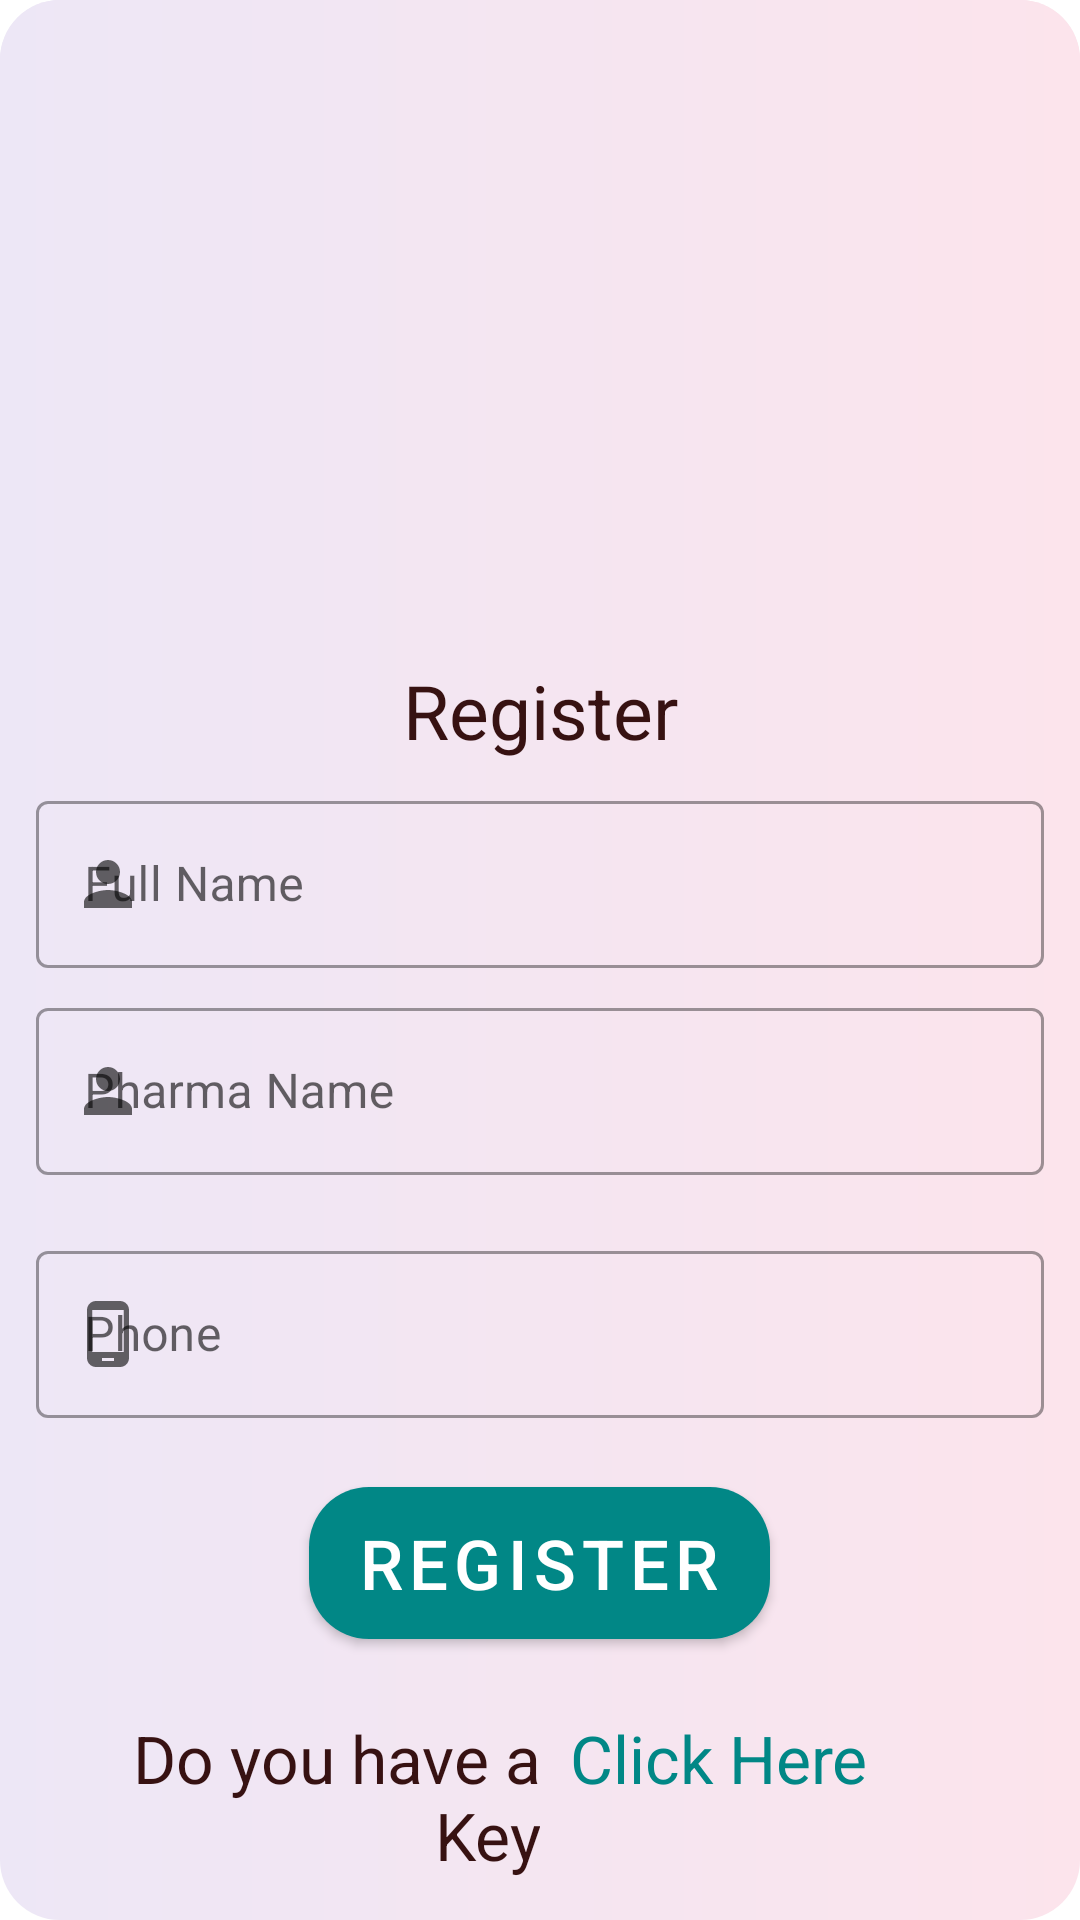

Produce the Android XML layout that renders to this screen, including the resource entries it uses.
<!-- AndroidManifest.xml: application theme Theme.MyApp -->
<!-- res/layout/activity_register.xml -->
<?xml version="1.0" encoding="utf-8"?>
<RelativeLayout
    xmlns:android="http://schemas.android.com/apk/res/android"
    xmlns:app="http://schemas.android.com/apk/res-auto"
    xmlns:tools="http://schemas.android.com/tools"
    android:layout_width="match_parent"
    android:layout_height="match_parent"
    android:background="@drawable/shape_left"
    android:id="@+id/bar"
    app:circularflow_defaultRadius="@dimen/cardview_compat_inset_shadow"
    tools:context=".View.Activity.RegisterActivity">


    <ImageView
        android:id="@+id/logo"
        android:layout_width="match_parent"
        android:layout_height="220dp"
        android:layout_below="@+id/bar"
        android:background="@drawable/shape_left"
        android:padding="10dp"
        android:src="@drawable/pharmacy"
        tools:ignore="NotSibling" />

    <TextView
        android:id="@+id/Login"
        android:layout_width="match_parent"
        android:layout_height="wrap_content"
        android:layout_below="@+id/logo"
        android:text="@string/login"
        android:textAlignment="center"
        android:textColor="#371212"
        android:textSize="25sp" />


    <com.google.android.material.textfield.TextInputLayout
        android:layout_width="match_parent"
        android:layout_height="wrap_content"
        style="@style/Widget.MaterialComponents.TextInputLayout.OutlinedBox"
        android:hint="@string/fullName"
        app:hintTextColor="@color/teal_700"
        android:id="@+id/labelTest"
        android:layout_marginTop="8dp"
        android:outlineSpotShadowColor="@color/teal_700"
        android:layout_marginStart="12dp"
        android:layout_marginEnd="12dp"
        app:startIconDrawable="@drawable/ic_person"
        android:layout_below="@+id/Login">

        <com.google.android.material.textfield.TextInputEditText
            android:layout_width="match_parent"
            android:layout_height="match_parent"
            android:id="@+id/user"
            android:shadowColor="@color/black"
            />


    </com.google.android.material.textfield.TextInputLayout>

    <com.google.android.material.textfield.TextInputLayout
        android:layout_width="match_parent"
        android:layout_height="wrap_content"
        style="@style/Widget.MaterialComponents.TextInputLayout.OutlinedBox"
        android:hint="@string/pharma_name"
        app:hintTextColor="@color/teal_700"
        android:id="@+id/labelTest2"
        android:layout_marginTop="8dp"
        android:outlineSpotShadowColor="@color/teal_700"
        android:layout_marginStart="12dp"
        android:layout_marginEnd="12dp"
        app:startIconDrawable="@drawable/ic_person"
        android:layout_below="@+id/labelTest">

        <com.google.android.material.textfield.TextInputEditText
            android:layout_width="match_parent"
            android:layout_height="match_parent"
            android:id="@+id/namePh"
            android:shadowColor="@color/black"
            />


    </com.google.android.material.textfield.TextInputLayout>
    <com.google.android.material.textfield.TextInputLayout
        android:layout_width="match_parent"
        android:layout_height="wrap_content"
        style="@style/Widget.MaterialComponents.TextInputLayout.OutlinedBox"
        android:hint="@string/phone"
        app:startIconDrawable="@drawable/ic_phone"
        android:layout_marginTop="20dp"
        app:hintTextColor="@color/teal_700"
        android:layout_marginStart="12dp"
        android:id="@+id/test"
        android:layout_marginEnd="12dp"
        android:layout_below="@+id/labelTest2">

    <com.google.android.material.textfield.TextInputEditText
        android:layout_width="match_parent"
        android:layout_height="match_parent"
        android:id="@+id/phone"
        android:shadowColor="@color/black"
        android:inputType="phone"
        />
    </com.google.android.material.textfield.TextInputLayout>


    <com.google.android.material.button.MaterialButton
        android:id="@+id/register"
        android:layout_width="wrap_content"
        android:layout_height="wrap_content"
        android:layout_below="@+id/test"
        android:layout_centerInParent="true"
        android:layout_marginTop="23dp"
        android:background="@drawable/shape_left"
        android:gravity="center"
        android:text="@string/loginbutton"
        android:textSize="23sp" />

    <LinearLayout
        android:id="@+id/liner"
        android:layout_width="match_parent"
        android:layout_height="wrap_content"
        android:layout_below="@+id/register"
        android:layout_centerInParent="true"
        android:background="@drawable/shape_left"
        android:orientation="horizontal">


        <com.google.android.material.textview.MaterialTextView
            android:id="@+id/have"
            android:layout_width="0dp"
            android:layout_height="wrap_content"
            android:layout_marginStart="10dp"
            android:layout_marginTop="25dp"
            android:layout_marginEnd="10dp"
            android:layout_weight="1"
            android:text="@string/Doyouhaveakey"
            android:textAlignment="textEnd"
            android:textColor="#371212"
            android:textSize="22sp" />


        <com.google.android.material.textview.MaterialTextView
            android:id="@+id/goToLogin"
            android:layout_width="0dp"
            android:layout_height="wrap_content"
            android:layout_marginTop="25dp"
            android:layout_weight="1"

            android:text="@string/clickhere"
            android:textColor="@color/teal_700"
            android:textSize="22sp" />


    </LinearLayout>

    <com.google.android.material.textview.MaterialTextView
        android:id="@+id/toHelp"
        android:layout_width="wrap_content"
        android:layout_height="wrap_content"
        android:layout_below="@+id/liner"
        android:layout_centerInParent="true"
        android:layout_marginTop="25dp"
        android:text="@string/help"
        android:textColor="@color/teal_700"
        android:textSize="22sp" />

</RelativeLayout>
<!-- resources referenced by this layout -->
<resources>
  <color name="black">#FF000000</color>
  <color name="teal_700">#FF018786</color>
  <!-- drawable ic_person (drawable) -->
  <vector android:height="24dp" android:tint="#371212"
      android:viewportHeight="24" android:viewportWidth="24"
      android:width="24dp" xmlns:android="http://schemas.android.com/apk/res/android">
      <path android:fillColor="@android:color/white" android:pathData="M12,12c2.21,0 4,-1.79 4,-4s-1.79,-4 -4,-4 -4,1.79 -4,4 1.79,4 4,4zM12,14c-2.67,0 -8,1.34 -8,4v2h16v-2c0,-2.66 -5.33,-4 -8,-4z"/>
  </vector>
  <!-- drawable ic_phone (drawable) -->
  <vector android:height="24dp" android:tint="#371212"
      android:viewportHeight="24" android:viewportWidth="24"
      android:width="24dp" xmlns:android="http://schemas.android.com/apk/res/android">
      <path android:fillColor="@android:color/white" android:pathData="M16,1L8,1C6.34,1 5,2.34 5,4v16c0,1.66 1.34,3 3,3h8c1.66,0 3,-1.34 3,-3L19,4c0,-1.66 -1.34,-3 -3,-3zM14,21h-4v-1h4v1zM17.25,18L6.75,18L6.75,4h10.5v14z"/>
  </vector>
  <!-- drawable shape_left (drawable) -->
  <?xml version="1.0" encoding="utf-8"?>
  <layer-list xmlns:android="http://schemas.android.com/apk/res/android">
      <item>
          <shape
              android:shape="rectangle">
              <corners
                  android:bottomRightRadius="20dp"
                  android:bottomLeftRadius="20dp"
                  android:topLeftRadius="20dp"
                  android:topRightRadius="20dp"/>
              <gradient
                  android:startColor="@color/mat"
                  android:endColor="@color/mat2"/>
          </shape>
  
      </item>
  </layer-list>
  <string name="Doyouhaveakey" translatable="false">Do you have a Key</string>
  <string name="clickhere" translatable="false">Click Here</string>
  <string name="fullName" translatable="false">Full Name</string>
  <string name="help" translatable="false">Help</string>
  <string name="login" translatable="false">Register</string>
  <string name="loginbutton" translatable="false">Register</string>
  <string name="pharma_name" translatable="false">Pharma Name</string>
  <string name="phone" translatable="false">Phone</string>
  <style name="Theme.MyApp" parent="Theme.MaterialComponents.DayNight.DarkActionBar">
          
          <item name="colorPrimary">@color/purple_500</item>
          <item name="colorPrimaryVariant">@color/purple_700</item>
          <item name="colorOnPrimary">@color/white</item>
          
          <item name="colorSecondary">@color/teal_200</item>
          <item name="colorSecondaryVariant">@color/teal_700</item>
          <item name="colorOnSecondary">@color/black</item>
          
          <item name="android:statusBarColor">?attr/colorPrimaryVariant</item>
          
      </style>
  <color name="mat">#ede7f6</color>
  <color name="mat2">#fce4ec</color>
  <color name="purple_500">#FF018786</color>
  <color name="purple_700">#FF018786</color>
  <color name="white">#FFFFFFFF</color>
  <color name="teal_200">#FF03DAC5</color>
</resources>
